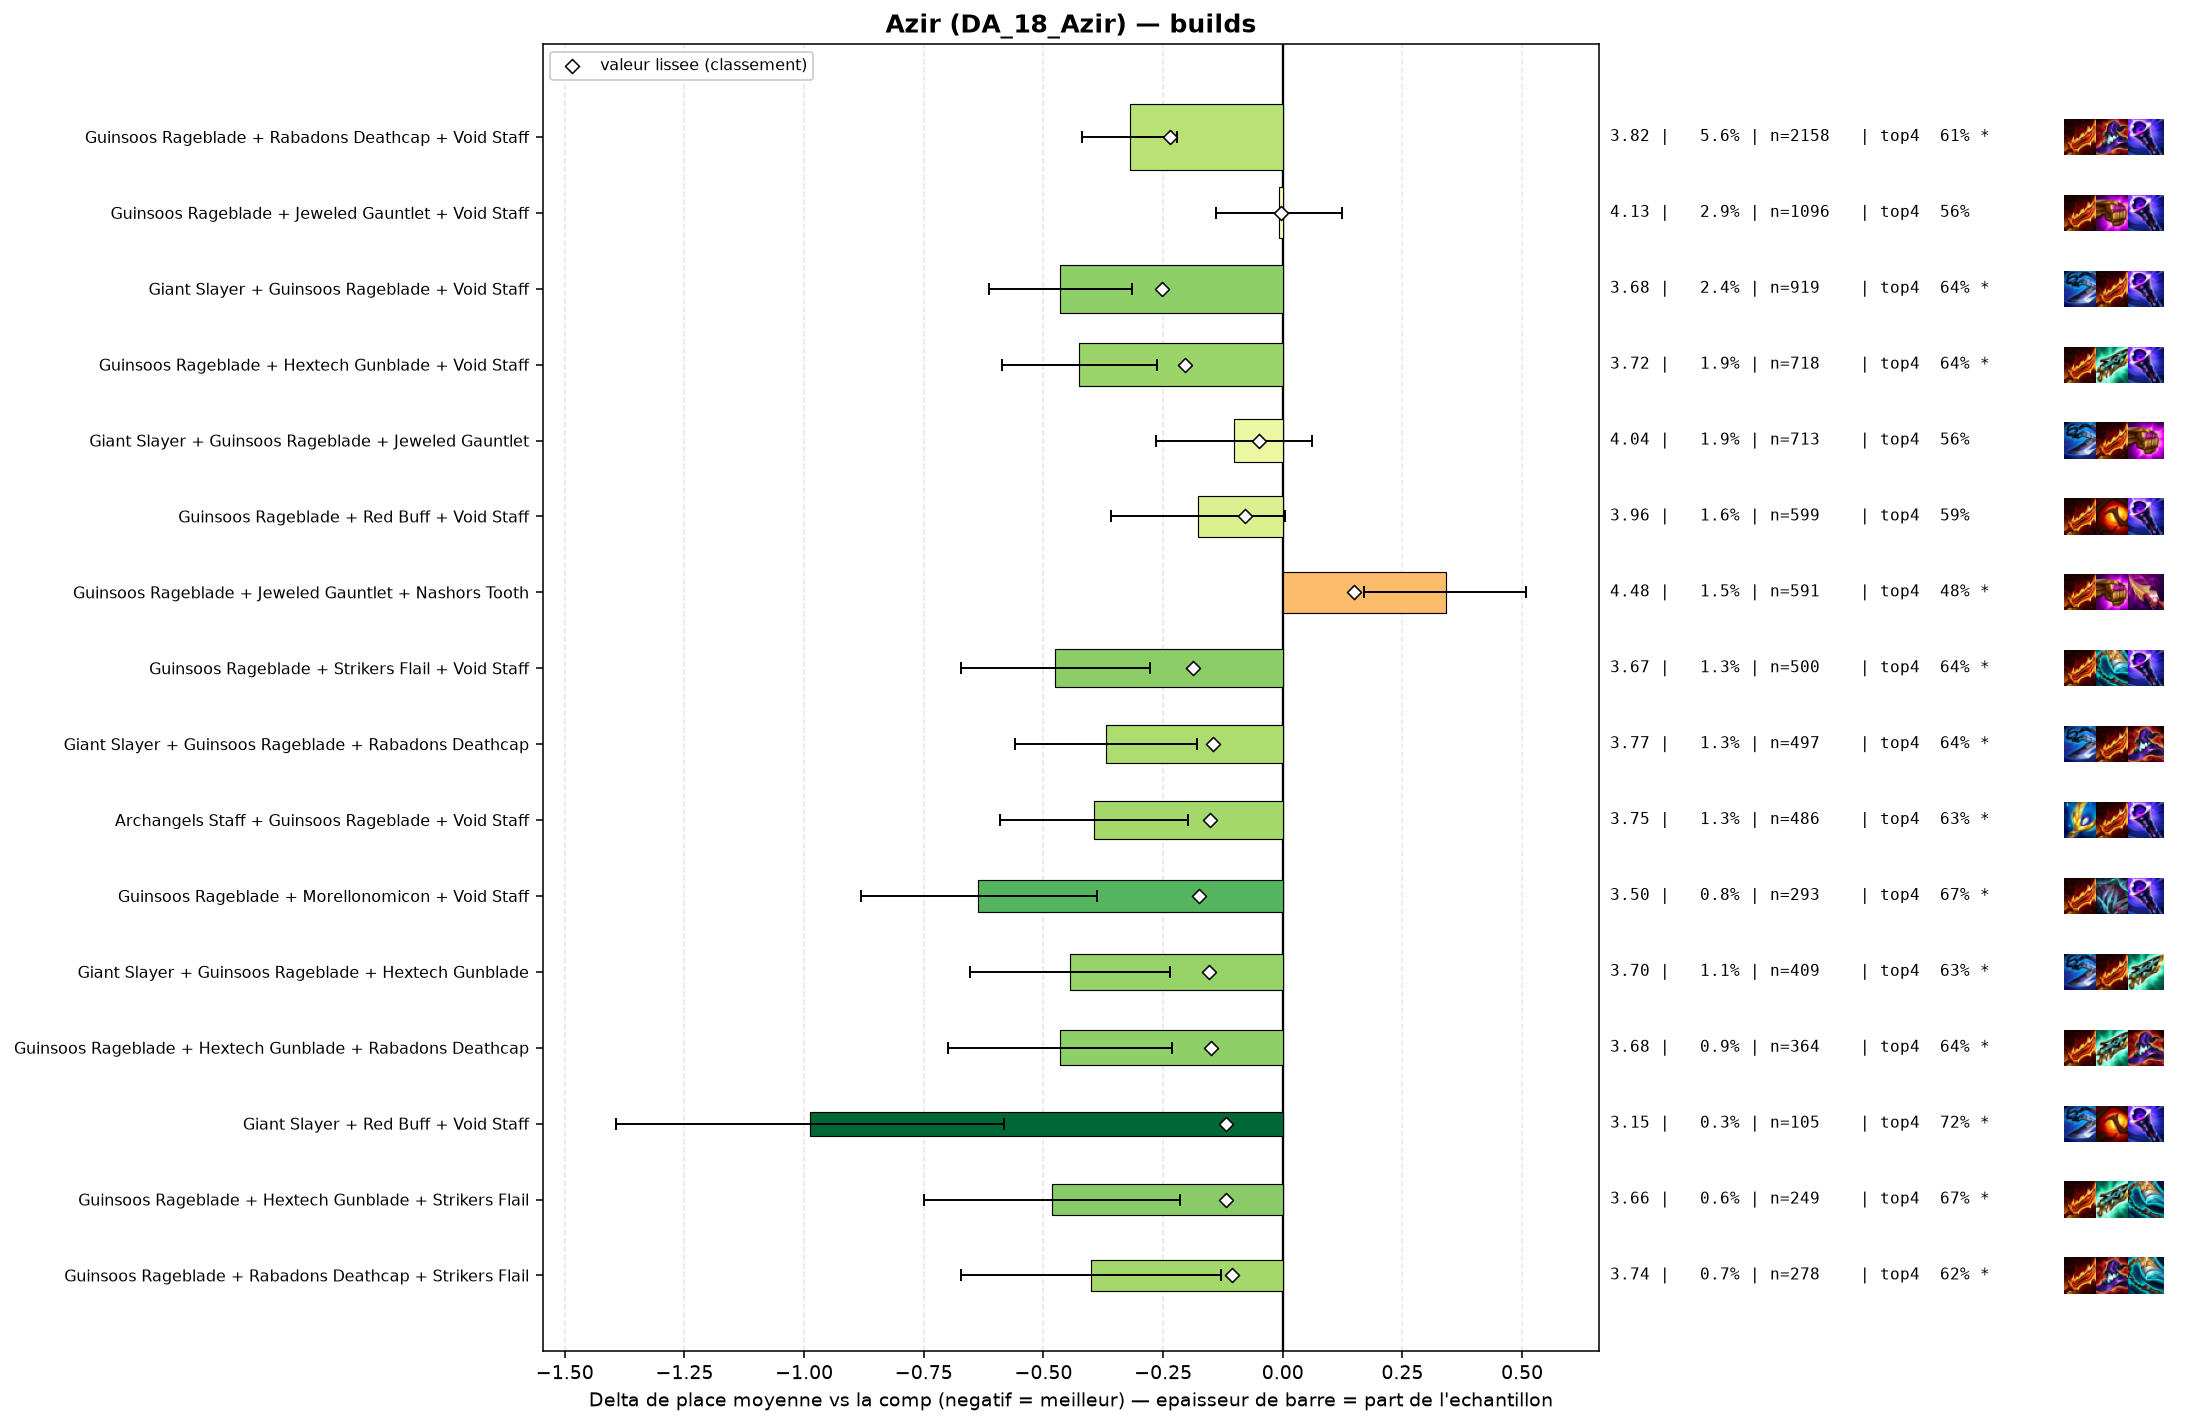

The table this chart was drawn from, first rows:
group, label, n, share, avg_place, shrunk_avg, score, d_avg, d_avg_pess, impact, d_top4, win, top2, top4, sd, z, p, significant
populaire, Giant Slayer + Guinsoos Rageblade + Void…, 919, 0.02393, 3.676, 3.887, -0.253, -0.465, -0.316, 0.0061, 0.0825, 0.2416, 0.3928, 0.6409, 2.273, -6.13, 0.0, True
populaire, Guinsoos Rageblade + Rabadons Deathcap +…, 2158, 0.0562, 3.821, 3.905, -0.236, -0.32, -0.221, 0.0133, 0.0491, 0.2224, 0.3647, 0.6075, 2.279, -6.35, 0.0, True
populaire, Guinsoos Rageblade + Hextech Gunblade + …, 718, 0.0187, 3.716, 3.936, -0.205, -0.425, -0.263, 0.0038, 0.0822, 0.2117, 0.3663, 0.6407, 2.198, -5.13, 0.0, True
populaire, Guinsoos Rageblade + Strikers Flail + Vo…, 500, 0.01302, 3.666, 3.954, -0.187, -0.475, -0.277, 0.0024, 0.0776, 0.228, 0.398, 0.636, 2.244, -4.7, 0.0, True
pepite, Guinsoos Rageblade + Morellonomicon + Vo…, 293, 0.00763, 3.505, 3.965, -0.176, -0.636, -0.389, 0.0013, 0.1105, 0.2321, 0.4061, 0.6689, 2.143, -5.06, 0.0, True
pepite, Giant Slayer + Guinsoos Rageblade + Hext…, 409, 0.01065, 3.697, 3.987, -0.154, -0.444, -0.235, 0.0016, 0.0724, 0.2029, 0.3643, 0.6308, 2.143, -4.17, 3e-05, True
populaire, Archangels Staff + Guinsoos Rageblade + …, 486, 0.01266, 3.747, 3.988, -0.153, -0.394, -0.198, 0.0019, 0.0732, 0.2078, 0.358, 0.6317, 2.193, -3.93, 8e-05, True
pepite, Guinsoos Rageblade + Hextech Gunblade + …, 364, 0.009479, 3.676, 3.991, -0.15, -0.465, -0.231, 0.0014, 0.0844, 0.2335, 0.4066, 0.6429, 2.263, -3.9, 0.0001, True
populaire, Giant Slayer + Guinsoos Rageblade + Raba…, 497, 0.01294, 3.771, 3.995, -0.145, -0.37, -0.18, 0.0019, 0.0774, 0.1831, 0.34, 0.6358, 2.145, -3.82, 0.00013, True
pepite, Giant Slayer + Red Buff + Void Staff, 105, 0.002734, 3.152, 4.022, -0.119, -0.988, -0.583, 0.0003, 0.1654, 0.3333, 0.4857, 0.7238, 2.115, -4.78, 0.0, True
pepite, Guinsoos Rageblade + Hextech Gunblade + …, 249, 0.006484, 3.659, 4.023, -0.118, -0.482, -0.214, 0.0008, 0.1122, 0.2008, 0.3815, 0.6707, 2.149, -3.53, 0.00042, True
pepite, Guinsoos Rageblade + Rabadons Deathcap +…, 278, 0.007239, 3.741, 4.035, -0.106, -0.4, -0.128, 0.0008, 0.0639, 0.241, 0.3669, 0.6223, 2.308, -2.88, 0.004, True
, Archangels Staff + Giant Slayer + Guinso…, 336, 0.00875, 3.801, 4.037, -0.104, -0.34, -0.113, 0.0009, 0.0814, 0.1667, 0.3363, 0.6399, 2.113, -2.94, 0.00331, True
, Giant Slayer + Guinsoos Rageblade + Stri…, 340, 0.008854, 3.832, 4.046, -0.095, -0.309, -0.068, 0.0008, 0.0533, 0.2029, 0.3647, 0.6118, 2.251, -2.52, 0.01189, True
, Guinsoos Rageblade + Hand Of Justice + V…, 85, 0.002213, 3.188, 4.046, -0.095, -0.953, -0.525, 0.0002, 0.1827, 0.2588, 0.4824, 0.7412, 2.009, -4.37, 1e-05, True
, Guinsoos Rageblade + Rabadons Deathcap +…, 308, 0.008021, 3.815, 4.048, -0.093, -0.326, -0.069, 0.0007, 0.0487, 0.2208, 0.3831, 0.6071, 2.291, -2.49, 0.01288, True
, Giant Slayer + Guinsoos Rageblade + Red …, 207, 0.00539, 3.71, 4.049, -0.091, -0.431, -0.124, 0.0005, 0.0889, 0.2174, 0.3768, 0.6473, 2.246, -2.75, 0.00594, True
, Hextech Gunblade + Red Buff + Void Staff, 83, 0.002161, 3.289, 4.058, -0.083, -0.852, -0.393, 0.0002, 0.1283, 0.2892, 0.4578, 0.6867, 2.131, -3.64, 0.00028, True
, Rabadons Deathcap + Red Buff + Void Staf…, 74, 0.001927, 3.23, 4.061, -0.08, -0.911, -0.421, 0.0002, 0.1443, 0.3243, 0.473, 0.7027, 2.147, -3.65, 0.00027, True
populaire, Guinsoos Rageblade + Red Buff + Void Sta…, 599, 0.0156, 3.963, 4.063, -0.078, -0.178, 0.0, 0.0012, 0.0325, 0.1987, 0.3289, 0.591, 2.253, -1.91, 0.05562, False
, Archangels Staff + Guinsoos Rageblade + …, 115, 0.002995, 3.591, 4.069, -0.072, -0.55, -0.158, 0.0002, 0.1459, 0.1913, 0.3478, 0.7043, 2.138, -2.75, 0.00593, True
, Archangels Staff + Guinsoos Rageblade + …, 153, 0.003984, 3.725, 4.072, -0.069, -0.415, -0.078, 0.0003, 0.0821, 0.1765, 0.3595, 0.6405, 2.121, -2.42, 0.01567, True
, Emblem Spellweaver + Guinsoos Rageblade …, 61, 0.001589, 3.213, 4.073, -0.068, -0.928, -0.455, 0.0001, 0.1629, 0.2459, 0.4262, 0.7213, 1.883, -3.84, 0.00012, True
, Guinsoos Rageblade + Jeweled Gauntlet + …, 187, 0.00487, 3.797, 4.073, -0.067, -0.344, -0.033, 0.0003, 0.0726, 0.1979, 0.3422, 0.631, 2.167, -2.17, 0.03036, True
, Guinsoos Rageblade + Nashors Tooth + Rab…, 201, 0.005234, 3.841, 4.079, -0.062, -0.3, -0.001, 0.0003, 0.0435, 0.194, 0.3383, 0.602, 2.159, -1.96, 0.04944, False
, Red Buff + Strikers Flail + Void Staff, 45, 0.001172, 3.089, 4.083, -0.058, -1.052, -0.439, 0.0001, 0.1749, 0.3111, 0.5111, 0.7333, 2.096, -3.36, 0.00077, True
, Guinsoos Rageblade + Jeweled Gauntlet + …, 343, 0.008932, 3.956, 4.084, -0.057, -0.185, 0.0, 0.0005, 0.0421, 0.1574, 0.3149, 0.6006, 2.145, -1.59, 0.1128, False
, Nashors Tooth + Rabadons Deathcap + Void…, 43, 0.00112, 3.07, 4.084, -0.057, -1.071, -0.406, 0.0001, 0.209, 0.3488, 0.4651, 0.7674, 2.225, -3.16, 0.0016, True
, Giant Slayer + Rabadons Deathcap + Void …, 71, 0.001849, 3.479, 4.085, -0.056, -0.662, -0.174, 0.0001, 0.1035, 0.2254, 0.4085, 0.662, 2.095, -2.66, 0.00783, True
, Guinsoos Rageblade + Quicksilver + Void …, 49, 0.001276, 3.204, 4.085, -0.056, -0.937, -0.424, 0.0001, 0.1558, 0.2245, 0.4286, 0.7143, 1.829, -3.58, 0.00034, True
, Guinsoos Rageblade + Guinsoos Rageblade …, 147, 0.003828, 3.823, 4.09, -0.051, -0.318, 0.0, 0.0002, 0.0742, 0.1769, 0.3333, 0.6327, 2.191, -1.75, 0.07926, False
, Guinsoos Rageblade + Red Buff + Strikers…, 113, 0.002943, 3.752, 4.091, -0.05, -0.389, 0.0, 0.0001, 0.0699, 0.2389, 0.3805, 0.6283, 2.318, -1.78, 0.07508, False
populaire, Giant Slayer + Guinsoos Rageblade + Jewe…, 713, 0.01857, 4.039, 4.092, -0.049, -0.102, 0.0, 0.0009, 0.0026, 0.1711, 0.3001, 0.561, 2.188, -1.23, 0.2197, False
, Emblem Spellweaver + Giant Slayer + Guin…, 48, 0.00125, 3.312, 4.092, -0.049, -0.828, -0.286, 0.0001, 0.1291, 0.1875, 0.4792, 0.6875, 1.917, -2.99, 0.00277, True
, Guinsoos Rageblade + Rabadons Deathcap +…, 92, 0.002396, 3.696, 4.093, -0.048, -0.445, 0.0, 0.0001, 0.0611, 0.2609, 0.413, 0.6196, 2.358, -1.81, 0.07044, False
, Guinsoos Rageblade + Hextech Gunblade + …, 450, 0.01172, 4.016, 4.095, -0.046, -0.125, 0.0, 0.0005, 0.0127, 0.1556, 0.3133, 0.5711, 2.143, -1.23, 0.2178, False
, Archangels Staff + Guinsoos Rageblade + …, 340, 0.008854, 3.991, 4.095, -0.046, -0.15, 0.0, 0.0004, 0.0151, 0.1735, 0.3294, 0.5735, 2.212, -1.24, 0.2141, False
, Guinsoos Rageblade + Hextech Gunblade + …, 73, 0.001901, 3.616, 4.095, -0.046, -0.524, -0.035, 0.0001, 0.1402, 0.2055, 0.3562, 0.6986, 2.13, -2.1, 0.03563, True
, Emblem Rapidfire + Giant Slayer + Guinso…, 57, 0.001484, 3.474, 4.095, -0.046, -0.667, -0.138, 0.0001, 0.1608, 0.2105, 0.386, 0.7193, 2.036, -2.47, 0.01343, True
, Guinsoos Rageblade + Hand Of Justice + R…, 42, 0.001094, 3.286, 4.097, -0.044, -0.855, -0.321, 0.0, 0.1796, 0.2143, 0.3333, 0.7381, 1.763, -3.14, 0.00169, True
, Jeweled Gauntlet + Red Buff + Void Staff, 79, 0.002057, 3.684, 4.098, -0.043, -0.457, 0.0, 0.0001, 0.0745, 0.2152, 0.3544, 0.6329, 2.156, -1.88, 0.05963, False
, Guinsoos Rageblade + Morellonomicon + Ra…, 65, 0.001693, 3.615, 4.1, -0.041, -0.525, -0.03, 0.0001, 0.0877, 0.1385, 0.4, 0.6462, 2.036, -2.08, 0.03763, False
, Guinsoos Rageblade + Jeweled Gauntlet + …, 78, 0.002031, 3.705, 4.101, -0.04, -0.436, 0.0, 0.0001, 0.0826, 0.1795, 0.3462, 0.641, 2.07, -1.86, 0.06333, False
, Lich Bane + Guinsoos Rageblade + Void St…, 52, 0.001354, 3.538, 4.103, -0.038, -0.602, -0.014, 0.0001, 0.1531, 0.2308, 0.3462, 0.7115, 2.161, -2.01, 0.04461, False
, Guinsoos Rageblade + Nashors Tooth + Str…, 114, 0.002969, 3.851, 4.103, -0.037, -0.29, 0.0, 0.0001, 0.0907, 0.1667, 0.3596, 0.6491, 2.209, -1.4, 0.1618, False
, Emblem Spellweaver + Guinsoos Rageblade …, 98, 0.002552, 3.816, 4.104, -0.037, -0.325, 0.0, 0.0001, 0.0844, 0.2347, 0.3571, 0.6429, 2.301, -1.39, 0.1631, False
, Navori Flickerblade + Guinsoos Rageblade…, 83, 0.002161, 3.771, 4.105, -0.036, -0.37, 0.0, 0.0001, 0.0199, 0.2651, 0.3735, 0.5783, 2.34, -1.44, 0.1505, False
, Giant Slayer + Morellonomicon + Void Sta…, 56, 0.001458, 3.643, 4.107, -0.034, -0.498, 0.0, 0.0, 0.1201, 0.1786, 0.3036, 0.6786, 1.986, -1.87, 0.06082, False
, Emblem Rapidfire + Guinsoos Rageblade + …, 78, 0.002031, 3.782, 4.108, -0.033, -0.359, 0.0, 0.0001, 0.0698, 0.2308, 0.3462, 0.6282, 2.199, -1.44, 0.1501, False
, Emblem Rapidfire + Guinsoos Rageblade + …, 57, 0.001484, 3.684, 4.109, -0.032, -0.457, 0.0, 0.0, 0.0556, 0.2982, 0.4386, 0.614, 2.521, -1.37, 0.1717, False
, Guinsoos Rageblade + Hextech Gunblade + …, 179, 0.004661, 3.983, 4.111, -0.03, -0.158, 0.0, 0.0001, 0.0337, 0.1955, 0.324, 0.5922, 2.273, -0.93, 0.3547, False
, Giant Slayer + Guinsoos Rageblade + More…, 105, 0.002734, 3.905, 4.112, -0.028, -0.236, 0.0, 0.0001, 0.013, 0.2, 0.3714, 0.5714, 2.287, -1.06, 0.2907, False
, Emblem Slayer + Guinsoos Rageblade + Voi…, 47, 0.001224, 3.681, 4.114, -0.027, -0.46, 0.0, 0.0, 0.0798, 0.234, 0.383, 0.6383, 2.27, -1.39, 0.165, False
, Giant Slayer + Jeweled Gauntlet + Void S…, 58, 0.00151, 3.776, 4.115, -0.026, -0.365, 0.0, 0.0, 0.045, 0.1897, 0.3793, 0.6034, 2.182, -1.27, 0.203, False
, Guinsoos Rageblade + Guinsoos Rageblade …, 178, 0.004635, 4.006, 4.115, -0.025, -0.135, 0.0, 0.0001, 0.0258, 0.1573, 0.3034, 0.5843, 2.105, -0.85, 0.3927, False
, Giant Slayer + Guinsoos Rageblade + Guin…, 159, 0.004141, 3.994, 4.116, -0.025, -0.147, 0.0, 0.0001, 0.0327, 0.1132, 0.3459, 0.5912, 2.173, -0.85, 0.3943, False
, Emblem Blossom + Guinsoos Rageblade + Vo…, 47, 0.001224, 3.702, 4.116, -0.025, -0.439, 0.0, 0.0, 0.0586, 0.2766, 0.383, 0.617, 2.342, -1.28, 0.1993, False
, Guinsoos Rageblade + Guinsoos Rageblade …, 248, 0.006458, 4.056, 4.12, -0.021, -0.084, 0.0, 0.0001, 0.0101, 0.1774, 0.3347, 0.5685, 2.243, -0.59, 0.5547, False
, Guinsoos Rageblade + Guinsoos Rageblade …, 94, 0.002448, 3.947, 4.12, -0.021, -0.194, 0.0, 0.0001, 0.0267, 0.234, 0.3191, 0.5851, 2.326, -0.81, 0.4192, False
, Rabadons Deathcap + Spear Of Shojin + Vo…, 46, 0.001198, 3.761, 4.119, -0.021, -0.38, 0.0, 0.0, 0.0937, 0.1522, 0.3261, 0.6522, 1.969, -1.31, 0.191, False
... 64 more rows
